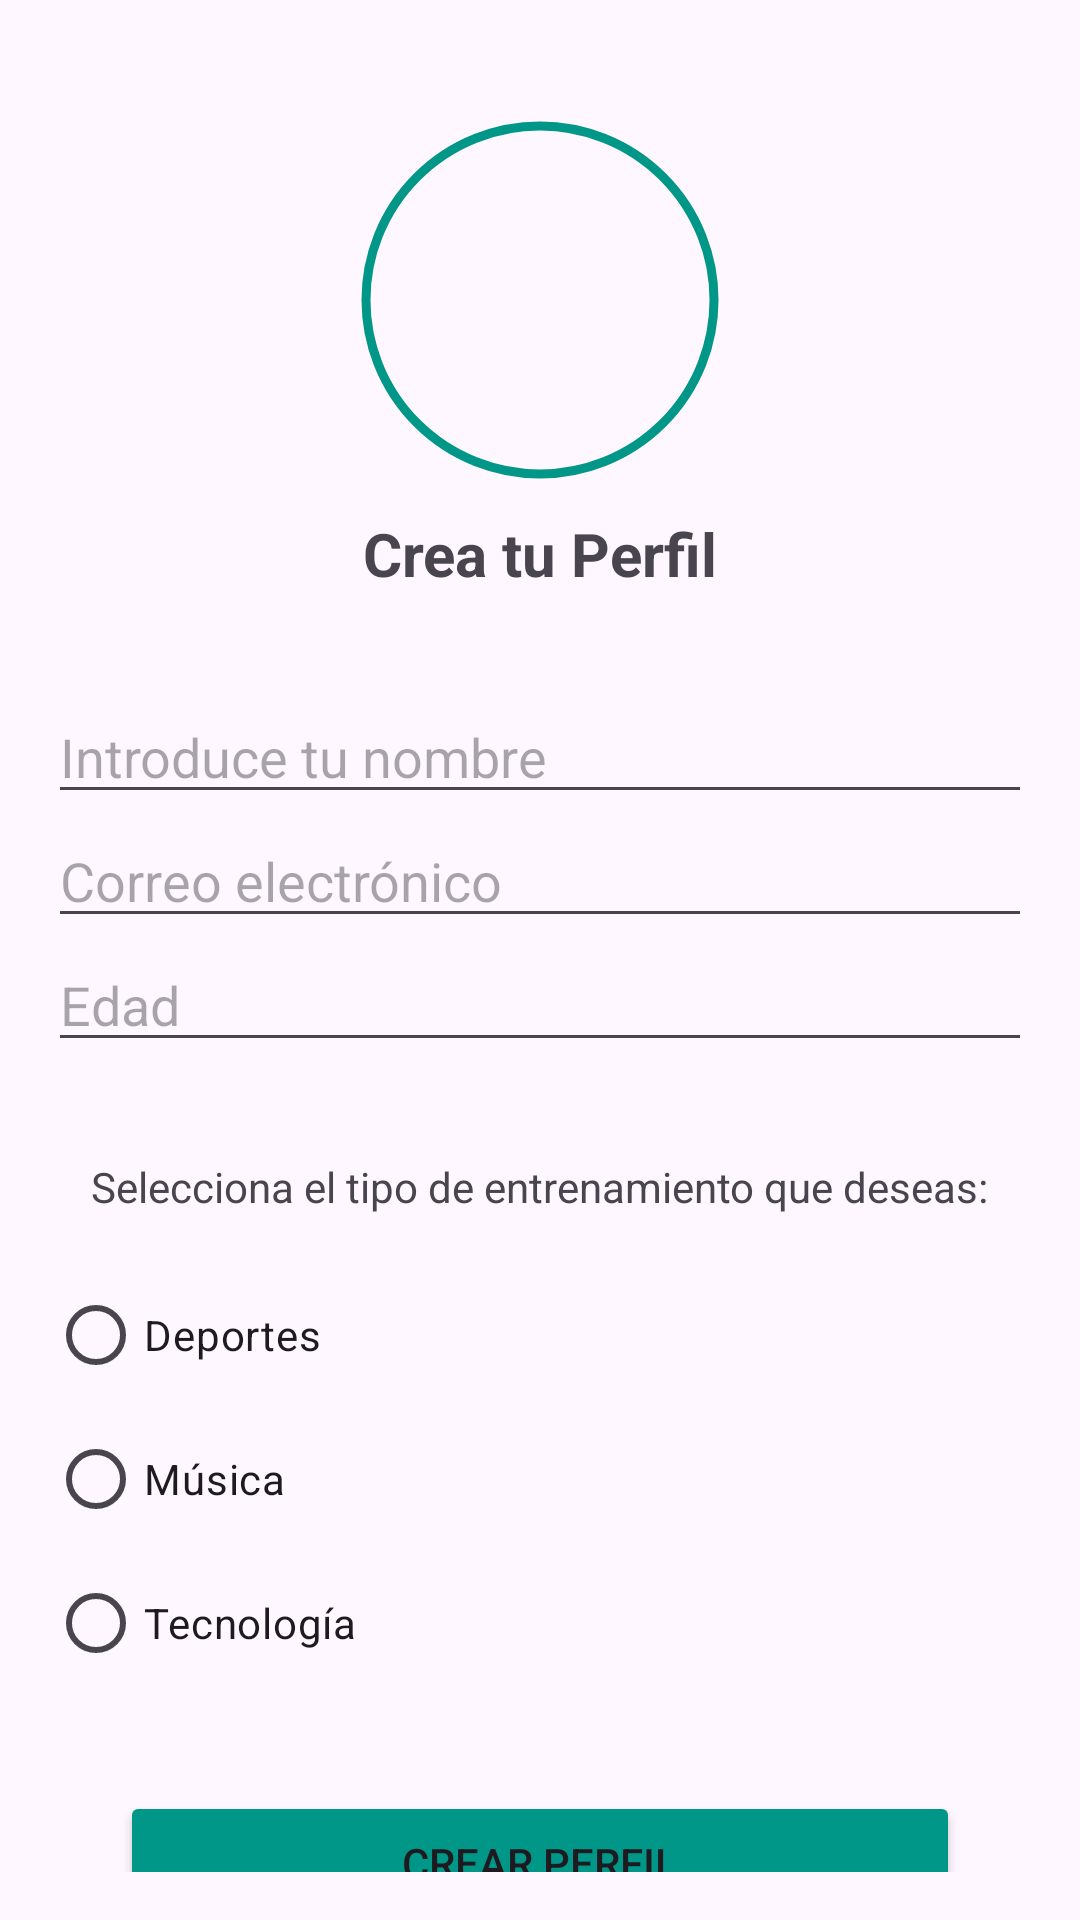

The Android layout XML behind this screen, and the referenced resources:
<!-- AndroidManifest.xml: application theme Theme.PerfilApp -->
<!-- res/layout/activity_main.xml -->
<?xml version="1.0" encoding="utf-8"?>
<androidx.constraintlayout.widget.ConstraintLayout
    xmlns:android="http://schemas.android.com/apk/res/android"
    xmlns:app="http://schemas.android.com/apk/res-auto"
    xmlns:tools="http://schemas.android.com/tools"
    android:layout_width="match_parent"
    android:layout_height="match_parent"
    android:padding="16dp"
    tools:context=".MainActivity">

    
    <com.google.android.material.imageview.ShapeableImageView
        android:id="@+id/imageView2"
        android:layout_width="120dp"
        android:layout_height="120dp"
        android:layout_marginTop="24dp"
        android:padding="2dp"
        android:scaleType="centerCrop"
        android:src="@drawable/logo_custom"
        app:layout_constraintDimensionRatio="1:1"
        app:layout_constraintEnd_toEndOf="parent"
        app:layout_constraintStart_toStartOf="parent"
        app:layout_constraintTop_toTopOf="parent"
        app:shapeAppearanceOverlay="@style/CircleImage"
        app:strokeColor="#009688"
        app:strokeWidth="3dp" />

    

    <TextView
        android:id="@+id/tvTitulo"
        android:layout_width="wrap_content"
        android:layout_height="wrap_content"
        android:layout_marginTop="11dp"
        android:text="@string/titulo_registro"
        android:textSize="20sp"
        android:textStyle="bold"
        app:layout_constraintEnd_toEndOf="parent"
        app:layout_constraintStart_toStartOf="parent"
        app:layout_constraintTop_toBottomOf="@+id/imageView2" />

    <LinearLayout
        android:id="@+id/linearLayout"
        android:layout_width="fill_parent"
        android:layout_height="wrap_content"
        android:layout_marginTop="32dp"
        android:orientation="vertical"
        app:layout_constraintEnd_toEndOf="parent"
        app:layout_constraintStart_toStartOf="parent"
        app:layout_constraintTop_toBottomOf="@+id/tvTitulo">

        
        <EditText
            android:id="@+id/etNombre"
            android:layout_width="match_parent"
            android:layout_height="wrap_content"
            android:hint="@string/tv_nombre"
            android:inputType="textPersonName" />

        
        <EditText
            android:id="@+id/etEmail"
            android:layout_width="match_parent"
            android:layout_height="wrap_content"
            android:hint="@string/tv_email"
            android:inputType="textWebEmailAddress" />

        
        <EditText
            android:id="@+id/etEdad"
            android:layout_width="match_parent"
            android:layout_height="wrap_content"
            android:hint="@string/tv_edad"
            android:inputType="number" />
    </LinearLayout>

    
    <TextView
        android:id="@+id/tvHobbyLabel"
        android:layout_width="wrap_content"
        android:layout_height="wrap_content"
        android:layout_marginTop="32dp"
        android:text="@string/label_hobby"
        app:layout_constraintEnd_toEndOf="parent"
        app:layout_constraintStart_toStartOf="parent"
        app:layout_constraintTop_toBottomOf="@+id/linearLayout" />

    <RadioGroup
        android:id="@+id/rgHobbies"
        android:layout_width="match_parent"
        android:layout_height="wrap_content"
        android:layout_marginTop="16dp"
        app:layout_constraintTop_toBottomOf="@+id/tvHobbyLabel"
        tools:layout_editor_absoluteX="16dp">

        <RadioButton
            android:id="@+id/rbDeportes"
            android:layout_width="match_parent"
            android:layout_height="wrap_content"
            android:text="@string/rb_deportes" />

        <RadioButton
            android:id="@+id/rbMusica"
            android:layout_width="match_parent"
            android:layout_height="wrap_content"
            android:text="@string/rb_musica" />

        <RadioButton
            android:id="@+id/rbTecnologia"
            android:layout_width="match_parent"
            android:layout_height="wrap_content"
            android:text="@string/rb_tecnologia" />
    </RadioGroup>

    
    <Button
        android:id="@+id/btnCrearPerfil"
        android:layout_width="match_parent"
        android:layout_height="wrap_content"
        android:layout_marginStart="24dp"
        android:layout_marginTop="32dp"
        android:layout_marginEnd="24dp"
        android:backgroundTint="@color/btn"
        android:text="@string/btn_crear_perfil"
        app:layout_constraintEnd_toEndOf="parent"
        app:layout_constraintStart_toStartOf="parent"
        app:layout_constraintTop_toBottomOf="@+id/rgHobbies" />

</androidx.constraintlayout.widget.ConstraintLayout>
<!-- resources referenced by this layout -->
<resources>
  <color name="btn">#009688</color>
  <string name="btn_crear_perfil">Crear perfil</string>
  <string name="label_hobby">Selecciona el tipo de entrenamiento que deseas:</string>
  <string name="rb_deportes">Deportes</string>
  <string name="rb_musica">Música</string>
  <string name="rb_tecnologia">Tecnología</string>
  <string name="titulo_registro">Crea tu Perfil</string>
  <string name="tv_edad">Edad</string>
  <string name="tv_email">Correo electrónico</string>
  <string name="tv_nombre">Introduce tu nombre</string>
  <style name="CircleImage" parent="">
          <item name="cornerSize">50%</item>
      </style>
  <style name="Theme.PerfilApp" parent="Base.Theme.PerfilApp" />
  <style name="Base.Theme.PerfilApp" parent="Theme.Material3.DayNight.NoActionBar">
          
          
      </style>
</resources>
